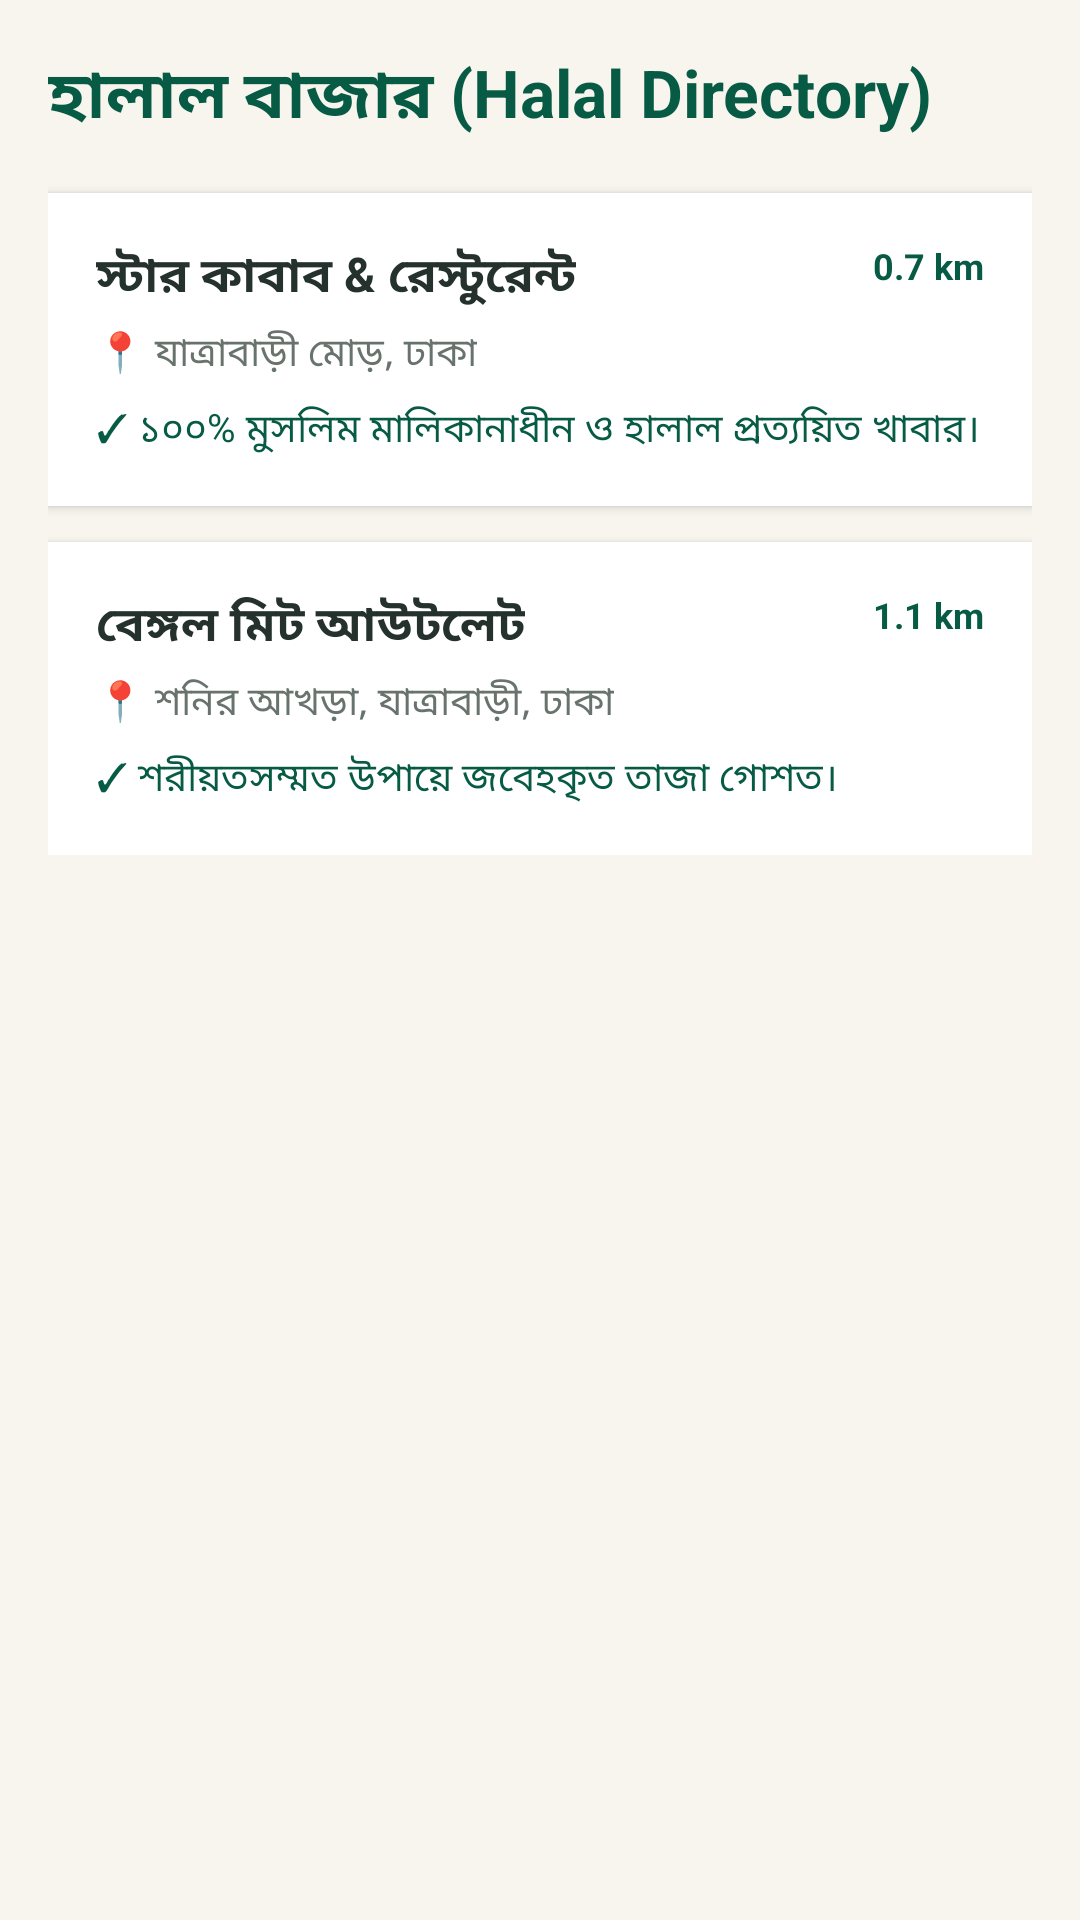

The Android layout XML behind this screen, and the referenced resources:
<!-- AndroidManifest.xml: application theme Theme.MuslimUmmah -->
<!-- res/layout/activity_halal_bazaar.xml -->
<?xml version="1.0" encoding="utf-8"?>
<ScrollView xmlns:android="http://schemas.android.com/apk/res/android"
    android:layout_width="match_parent"
    android:layout_height="match_parent"
    android:background="@color/ivory">

    <LinearLayout
        android:layout_width="match_parent"
        android:layout_height="wrap_content"
        android:orientation="vertical"
        android:padding="16dp">

        <TextView
            android:layout_width="wrap_content"
            android:layout_height="wrap_content"
            android:text="হালাল বাজার (Halal Directory)"
            android:textColor="@color/emerald"
            android:textSize="22sp"
            android:textStyle="bold" />

        
        <LinearLayout
            android:layout_width="match_parent"
            android:layout_height="wrap_content"
            android:layout_marginTop="16dp"
            android:background="#FFFFFF"
            android:elevation="2dp"
            android:orientation="vertical"
            android:padding="16dp">

            <RelativeLayout
                android:layout_width="match_parent"
                android:layout_height="wrap_content">

                <TextView
                    android:layout_width="wrap_content"
                    android:layout_height="wrap_content"
                    android:text="স্টার কাবাব &amp; রেস্টুরেন্ট"
                    android:textColor="@color/text_primary"
                    android:textSize="16sp"
                    android:textStyle="bold" />

                <TextView
                    android:layout_width="wrap_content"
                    android:layout_height="wrap_content"
                    android:layout_alignParentRight="true"
                    android:text="0.7 km"
                    android:textColor="@color/emerald"
                    android:textSize="12sp"
                    android:textStyle="bold" />
            </RelativeLayout>

            <TextView
                android:layout_width="wrap_content"
                android:layout_height="wrap_content"
                android:layout_marginTop="4dp"
                android:text="📍 যাত্রাবাড়ী মোড়, ঢাকা"
                android:textColor="@color/text_secondary"
                android:textSize="13sp" />

            <TextView
                android:layout_width="wrap_content"
                android:layout_height="wrap_content"
                android:layout_marginTop="6dp"
                android:text="✓ ১০০% মুসলিম মালিকানাধীন ও হালাল প্রত্যয়িত খাবার।"
                android:textColor="@color/emerald"
                android:textSize="13sp" />
        </LinearLayout>

        
        <LinearLayout
            android:layout_width="match_parent"
            android:layout_height="wrap_content"
            android:layout_marginTop="12dp"
            android:background="#FFFFFF"
            android:elevation="2dp"
            android:orientation="vertical"
            android:padding="16dp">

            <RelativeLayout
                android:layout_width="match_parent"
                android:layout_height="wrap_content">

                <TextView
                    android:layout_width="wrap_content"
                    android:layout_height="wrap_content"
                    android:text="বেঙ্গল মিট আউটলেট"
                    android:textColor="@color/text_primary"
                    android:textSize="16sp"
                    android:textStyle="bold" />

                <TextView
                    android:layout_width="wrap_content"
                    android:layout_height="wrap_content"
                    android:layout_alignParentRight="true"
                    android:text="1.1 km"
                    android:textColor="@color/emerald"
                    android:textSize="12sp"
                    android:textStyle="bold" />
            </RelativeLayout>

            <TextView
                android:layout_width="wrap_content"
                android:layout_height="wrap_content"
                android:layout_marginTop="4dp"
                android:text="📍 শনির আখড়া, যাত্রাবাড়ী, ঢাকা"
                android:textColor="@color/text_secondary"
                android:textSize="13sp" />

            <TextView
                android:layout_width="wrap_content"
                android:layout_height="wrap_content"
                android:layout_marginTop="6dp"
                android:text="✓ শরীয়তসম্মত উপায়ে জবেহকৃত তাজা গোশত।"
                android:textColor="@color/emerald"
                android:textSize="13sp" />
        </LinearLayout>

    </LinearLayout>
</ScrollView>
<!-- resources referenced by this layout -->
<resources>
  <color name="emerald">#075B45</color>
  <color name="ivory">#F7F5EE</color>
  <color name="text_primary">#24312D</color>
  <color name="text_secondary">#68736D</color>
  <style name="Theme.MuslimUmmah" parent="Theme.AppCompat.DayNight.NoActionBar">
          <item name="colorPrimary">@color/emerald</item>
          <item name="colorPrimaryDark">@color/emerald</item>
          <item name="colorAccent">@color/gold</item>
          <item name="android:statusBarColor">@color/emerald</item>
      </style>
  <color name="gold">#D6B66D</color>
</resources>
